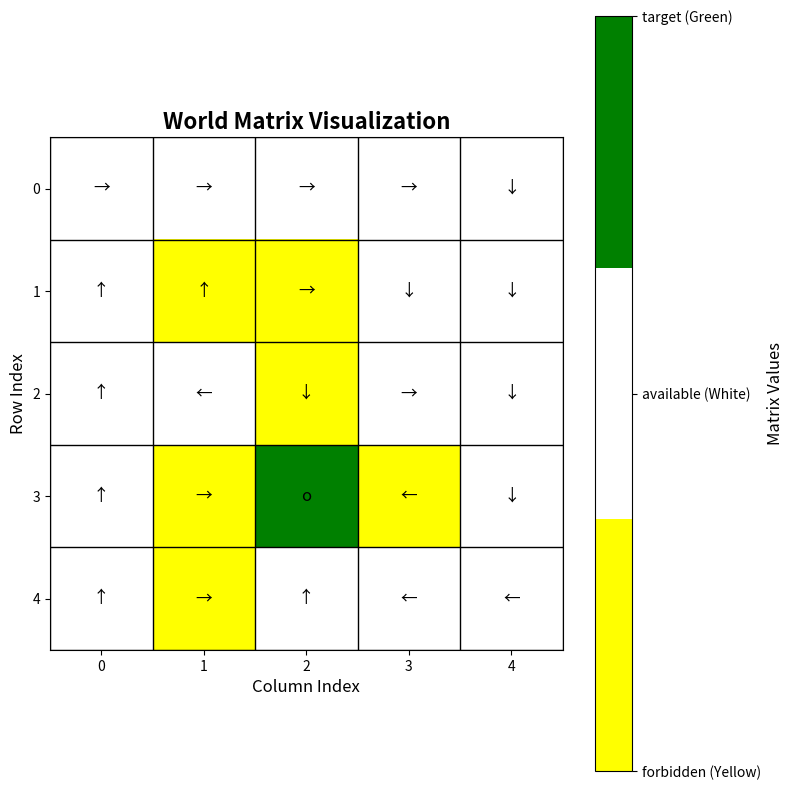

The matplotlib source for this figure:
import numpy as np
import matplotlib.pyplot as plt
from matplotlib.colors import ListedColormap

boundary_return = -1
forbidden_return = -100
target_return = 1
available_return = 0
gama = 0.9
mc_q_times = 20
sample_length = 3

World_Matrix = np.zeros((5, 5))

Action_Reward_Matrix = np.zeros((5, 5, 5))

Pi_Matrix = np.zeros((5, 5, 5))

State_Matrix = np.zeros((5, 5))

Q_Matrix = np.zeros((5, 5, 5))

Move_Matrix = np.zeros((2, 5, 5, 5))

Visit_Count_Matrix = np.zeros((5, 5, 5))

def Make_World(matrix):
    matrix[1][1] = -1
    matrix[1][2] = -1
    matrix[2][2] = -1
    matrix[3][1] = -1
    matrix[3][2] = 1
    matrix[3][3] = -1
    matrix[4][1] = -1

def Make_Action_Reward(matrix, world_matrix):
    for a in range(0, 5):
        if a == 0:
            for i in range(matrix.shape[0]):
                for j in range(matrix.shape[1]):
                    if i == 0:
                        matrix[a][i][j] = boundary_return
                    else:
                        if world_matrix[i - 1][j] == 1:
                            matrix[a][i][j] = target_return
                        elif world_matrix[i - 1][j] == -1:
                            matrix[a][i][j] = forbidden_return
                        else:
                            matrix[a][i][j] = available_return

        if a == 1:
            for i in range(matrix.shape[0]):
                for j in range(matrix.shape[1]):
                    if j == matrix.shape[1] - 1:
                        matrix[a][i][j] = boundary_return
                    else:
                        if world_matrix[i][j + 1] == 1:
                            matrix[a][i][j] = target_return
                        elif world_matrix[i][j + 1] == -1:
                            matrix[a][i][j] = forbidden_return
                        else:
                            matrix[a][i][j] = available_return

        if a == 2:
            for i in range(matrix.shape[0]):
                for j in range(matrix.shape[1]):
                    if i == matrix.shape[0] - 1:
                        matrix[a][i][j] = boundary_return
                    else:
                        if world_matrix[i + 1][j] == 1:
                            matrix[a][i][j] = target_return
                        elif world_matrix[i + 1][j] == -1:
                            matrix[a][i][j] = forbidden_return
                        else:
                            matrix[a][i][j] = available_return

        if a == 3:
            for i in range(matrix.shape[0]):
                for j in range(matrix.shape[1]):
                    if j == 0:
                        matrix[a][i][j] = boundary_return
                    else:
                        if world_matrix[i][j - 1] == 1:
                            matrix[a][i][j] = target_return
                        elif world_matrix[i][j - 1] == -1:
                            matrix[a][i][j] = forbidden_return
                        else:
                            matrix[a][i][j] = available_return

        if a == 4:
            for i in range(matrix.shape[0]):
                for j in range(matrix.shape[1]):
                    if world_matrix[i][j] == 1:
                        matrix[a][i][j] = target_return
                    elif world_matrix[i][j] == -1:
                        matrix[a][i][j] = forbidden_return
                    else:
                        matrix[a][i][j] = available_return

def Make_Move_Matrix(move_matrix):
    for i in range(move_matrix.shape[2]):
        for j in range(move_matrix.shape[3]):

            for a in range(move_matrix.shape[1]):
                if a == 0:
                    if i == 0:
                        move_matrix[0, a, i, j] = i
                        move_matrix[1, a, i, j] = j
                    else:
                        move_matrix[0, a, i, j] = i - 1
                        move_matrix[1, a, i, j] = j
                elif a == 1:
                    if j == move_matrix.shape[3] - 1:
                        move_matrix[0, a, i, j] = i
                        move_matrix[1, a, i, j] = j
                    else:
                        move_matrix[0, a, i, j] = i
                        move_matrix[1, a, i, j] = j + 1
                elif a == 2:
                    if i == move_matrix.shape[2] - 1:
                        move_matrix[0, a, i, j] = i
                        move_matrix[1, a, i, j] = j
                    else:
                        move_matrix[0, a, i, j] = i + 1
                        move_matrix[1, a, i, j] = j
                elif a == 3:
                    if j == 0:
                        move_matrix[0, a, i, j] = i
                        move_matrix[1, a, i, j] = j
                    else:
                        move_matrix[0, a, i, j] = i
                        move_matrix[1, a, i, j] = j - 1
                else:
                    move_matrix[0, a, i, j] = i
                    move_matrix[1, a, i, j] = j

def MC_Exploring_Starts_Policy_Itaration(action_reward_matrix, pi_matrix, q_matrix, mov_matrix, visit_count_matrix):
    pi_matrix[2, :, :] = 1
    run_flag = 1
    for t in range(1000):


        for i in range(action_reward_matrix.shape[1]):
            for j in range(action_reward_matrix.shape[2]):
                for a in range(action_reward_matrix.shape[0]):
                    mov_queue = []
                    mov_queue.append([a, i, j])
                    state = [int(mov_matrix[0, a, i, j]), int(mov_matrix[1, a, i, j])]

                    for n in range(1, mc_q_times):
                        for next_a in range(action_reward_matrix.shape[0]):
                            if pi_matrix[next_a, state[0], state[1]] == 1:
                                mov_queue.append([next_a, state[0], state[1]])
                                state = [int(mov_matrix[0, next_a, state[0], state[1]]),
                                         int(mov_matrix[1, next_a, state[0], state[1]])]

                    reward = 0
                    mul_gama = 1
                    for back_ward in range(mc_q_times-1, -1, -1):

                        colum = mov_queue[back_ward][1]
                        row = mov_queue[back_ward][2]
                        action = mov_queue[back_ward][0]
                        reward_now = action_reward_matrix[action, colum, row]

                        reward = reward + mul_gama * reward_now
                        mul_gama = mul_gama * gama

                        if back_ward <= sample_length:
                            visit_count_matrix[action, colum, row] += 1
                            q_matrix[action, colum, row] = q_matrix[action, colum, row] + (reward - q_matrix[action, colum, row])/visit_count_matrix[action, colum, row]

                    max_indices = np.argmax(q_matrix, axis=0)
                    new_pi_matrix = np.eye(action_reward_matrix.shape[0])[:,max_indices]
                    print(np.linalg.norm(pi_matrix - new_pi_matrix))
                    pi_matrix = new_pi_matrix

    Draw_Result(World_Matrix, pi_matrix)

def Draw_Result(matrix,pi_matrix):

    colors = ['yellow', 'white', 'green']  # 对应 -1, 0, 1
    cmap = ListedColormap(colors)

    # 创建图形
    fig, ax = plt.subplots(1, 1, figsize=(8, 8))

    # 绘制矩阵，vmin和vmax确保颜色映射正确
    im = ax.imshow(matrix, cmap=cmap, vmin=-1, vmax=1)

    # 设置行列标号
    ax.set_xticks(range(matrix.shape[1]))
    ax.set_yticks(range(matrix.shape[0]))
    ax.set_xticklabels(range(matrix.shape[1]))
    ax.set_yticklabels(range(matrix.shape[0]))

    # 添加网格线
    for i in range(matrix.shape[0] + 1):
        ax.axhline(i - 0.5, color='black', linewidth=1)
    for j in range(matrix.shape[1] + 1):
        ax.axvline(j - 0.5, color='black', linewidth=1)

    for i in range(pi_matrix.shape[1]):
        for j in range(pi_matrix.shape[2]):
            for a in range(5):
                if pi_matrix[a, i, j] == 1:
                    if a == 0:
                        ax.text(j, i, f'↑',
                                ha="center", va="center", color="black", fontsize=12)
                    elif a == 1:
                        ax.text(j, i, f'→',
                                ha="center", va="center", color="black", fontsize=12)
                    elif a == 2:
                        ax.text(j, i, f'↓',
                                ha="center", va="center", color="black", fontsize=12)
                    elif a == 3:
                        ax.text(j, i, f'←',
                                ha="center", va="center", color="black", fontsize=12)
                    else:
                        ax.text(j, i, f'o',
                                ha="center", va="center", color="black", fontsize=12)

    # 设置标题和标签
    ax.set_title('World Matrix Visualization', fontsize=16, fontweight='bold')
    ax.set_xlabel('Column Index', fontsize=12)
    ax.set_ylabel('Row Index', fontsize=12)

    # 创建颜色条说明
    cbar = plt.colorbar(im, ax=ax, ticks=[-1, 0, 1])
    cbar.set_ticklabels(['forbidden (Yellow)', 'available (White)', 'target (Green)'])
    cbar.set_label('Matrix Values', fontsize=12)

    plt.tight_layout()
    plt.show()

if __name__ == '__main__':
    Make_World(World_Matrix)
    Make_Action_Reward(Action_Reward_Matrix, World_Matrix)
    Make_Move_Matrix(Move_Matrix)
    MC_Exploring_Starts_Policy_Itaration(Action_Reward_Matrix, Pi_Matrix, Q_Matrix, Move_Matrix, Visit_Count_Matrix)